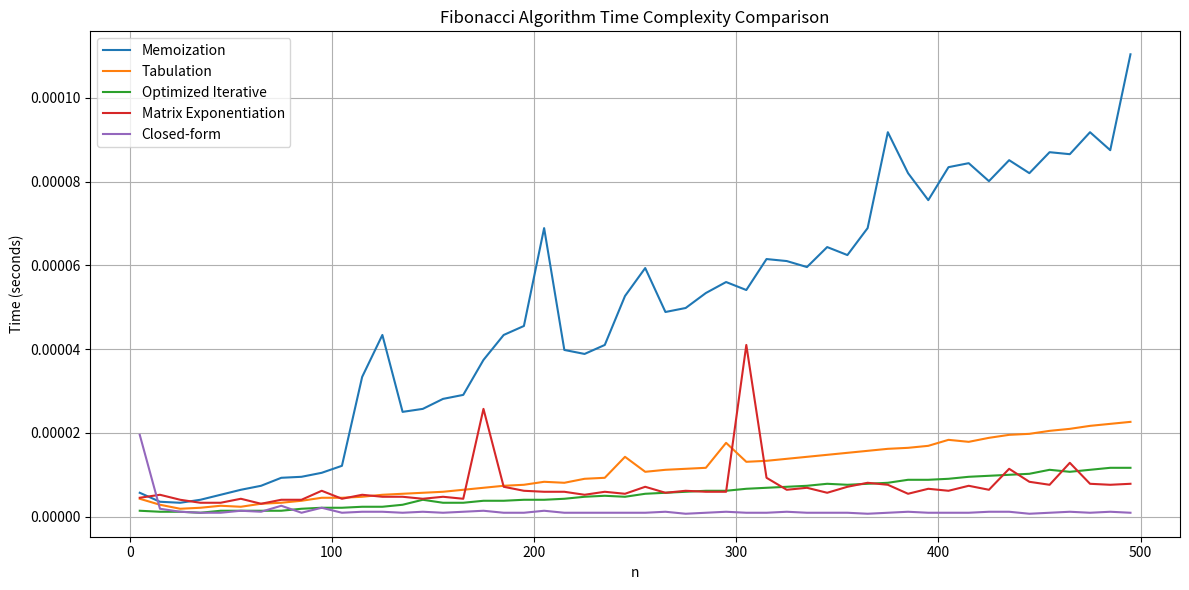

Python code for this plot:
import matplotlib.pyplot as plt
import numpy as np
import time

# Implementations of Fibonacci algorithms

# 1. Memoization
def fib_memo(n, memo=None):
    if memo is None:
        memo = [-1] * (n + 1)
    if n < 2:
        return n
    if memo[n] != -1:
        return memo[n]
    memo[n] = fib_memo(n - 1, memo) + fib_memo(n - 2, memo)
    return memo[n]

# 2. Tabulation
def fib_tab(n):
    if n < 2:
        return n
    dp = [0] * (n + 1)
    dp[1] = 1
    for i in range(2, n + 1):
        dp[i] = dp[i - 1] + dp[i - 2]
    return dp[n]

# 3. Optimized Iterative
def fib_opt(n):
    if n < 2:
        return n
    a, b = 0, 1
    for _ in range(2, n + 1):
        a, b = b, a + b
    return b

# 4. Matrix Exponentiation
def matrix_mult(A, B):
    return [
        [A[0][0]*B[0][0] + A[0][1]*B[1][0], A[0][0]*B[0][1] + A[0][1]*B[1][1]],
        [A[1][0]*B[0][0] + A[1][1]*B[1][0], A[1][0]*B[0][1] + A[1][1]*B[1][1]]
    ]

def matrix_power(F, n):
    if n == 0 or n == 1:
        return F
    if n % 2 == 0:
        half = matrix_power(F, n // 2)
        return matrix_mult(half, half)
    else:
        return matrix_mult(F, matrix_power(F, n - 1))

def fib_matrix(n):
    if n == 0:
        return 0
    F = [[1, 1], [1, 0]]
    F = matrix_power(F, n - 1)
    return F[0][0]

# 5. Closed-form
def fib_closed(n):
    from math import sqrt, pow
    phi = (1 + sqrt(5)) / 2
    return int(round(pow(phi, n) / sqrt(5)))

# Benchmarking
fib_funcs = {
    "Memoization": lambda n: fib_memo(n),
    "Tabulation": fib_tab,
    "Optimized Iterative": fib_opt,
    "Matrix Exponentiation": fib_matrix,
    "Closed-form": fib_closed
}

ns = list(range(5, 501, 10))
times = {name: [] for name in fib_funcs}

for name, func in fib_funcs.items():
    for n in ns:
        start = time.time()
        func(n)
        end = time.time()
        times[name].append(end - start)

# Plotting
plt.figure(figsize=(12, 6))
for name in fib_funcs:
    plt.plot(ns, times[name], label=name)
plt.xlabel("n")
plt.ylabel("Time (seconds)")
plt.title("Fibonacci Algorithm Time Complexity Comparison")
plt.legend()
plt.grid(True)
plt.tight_layout()
plt.show()

